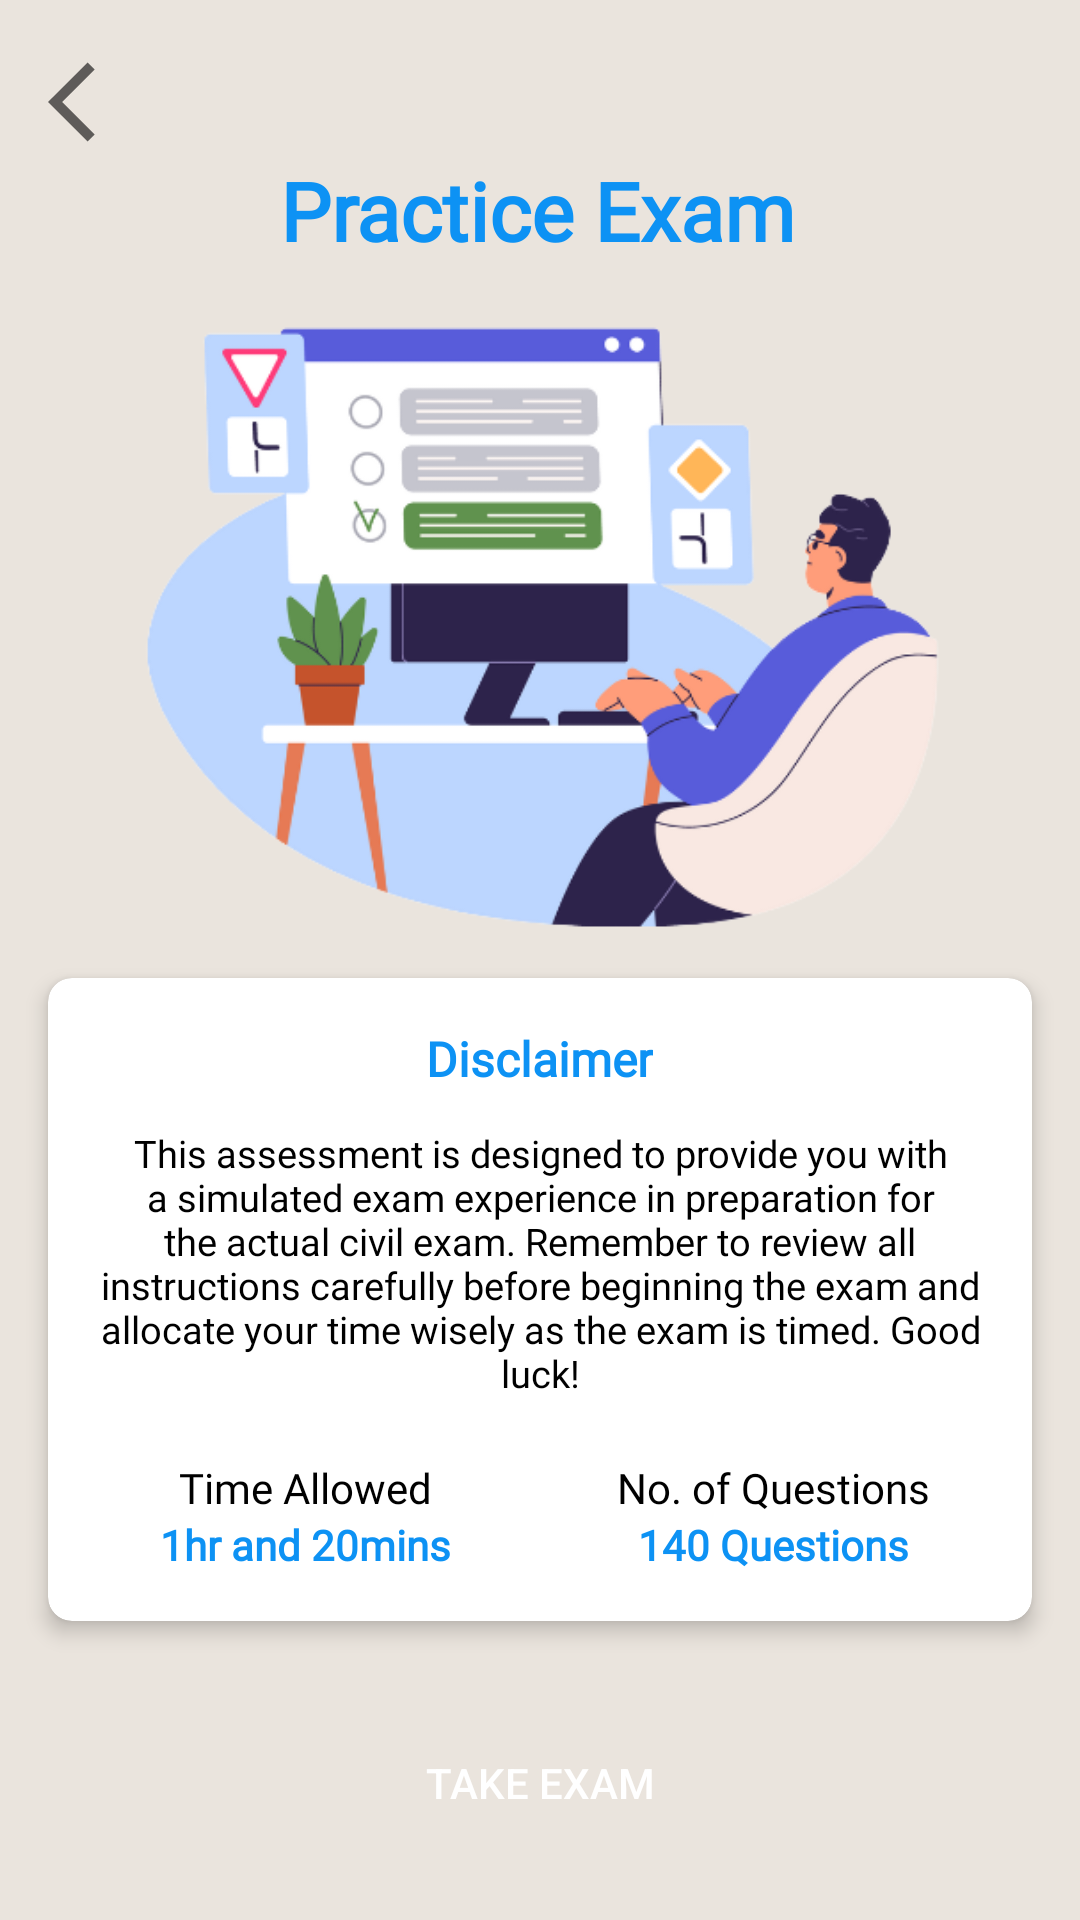

Android layout source for this screen:
<!-- AndroidManifest.xml: application theme Theme.TabExperiment -->
<!-- res/layout/practiceexam_professional.xml -->
<androidx.constraintlayout.widget.ConstraintLayout xmlns:android="http://schemas.android.com/apk/res/android"
    xmlns:app="http://schemas.android.com/apk/res-auto"
    xmlns:tools="http://schemas.android.com/tools"
    android:layout_width="match_parent"
    android:layout_height="match_parent"
    android:background="@color/backgroundColor">

    


    <ImageView
        android:id="@+id/backButton"
        android:layout_width="32dp"
        android:layout_height="36dp"
        android:layout_marginStart="16dp"
        android:layout_marginTop="16dp"
        android:backgroundTint="@color/arrow_back_light"
        android:src="@drawable/ic_arrow_back"
        app:layout_constraintStart_toStartOf="parent"
        app:layout_constraintTop_toTopOf="parent" />

    <androidx.cardview.widget.CardView
        android:id="@+id/cardView"
        android:layout_width="0dp"
        android:layout_height="wrap_content"
        android:layout_margin="16dp"
        android:backgroundTint="@color/cardviewColor"
        app:cardCornerRadius="8dp"
        app:cardElevation="4dp"
        app:layout_constraintEnd_toEndOf="parent"
        app:layout_constraintHorizontal_bias="0.5"
        app:layout_constraintStart_toStartOf="parent"
        app:layout_constraintTop_toBottomOf="@+id/imageView2">

        <LinearLayout
            android:layout_width="match_parent"
            android:layout_height="wrap_content"
            android:orientation="vertical"
            android:padding="16dp">

            
            <TextView
                android:id="@+id/disclaimer"
                android:layout_width="wrap_content"
                android:layout_height="wrap_content"
                android:layout_gravity="center"
                android:fontFamily="@font/poppins_bold"
                android:text="Disclaimer"
                android:textColor="@color/blue"
                android:textSize="16sp"
                android:textStyle="bold" />

            
            <TextView
                android:id="@+id/IntroText"
                android:layout_width="match_parent"
                android:layout_height="wrap_content"
                android:layout_marginTop="12dp"
                android:fontFamily="@font/poppins_regular"
                android:text="This assessment is designed to provide you with a simulated exam experience in preparation for the actual civil exam. Remember to review all instructions carefully before beginning the exam and allocate your time wisely as the exam is timed. Good luck!"
                android:textAlignment="center"
                android:textColor="@color/textColor"
                android:textSize="12.5sp" />

            
            <LinearLayout
                android:layout_width="match_parent"
                android:layout_height="wrap_content"
                android:layout_marginTop="20dp"
                android:gravity="center"
                android:orientation="horizontal">

                
                <LinearLayout
                    android:layout_width="0dp"
                    android:layout_height="wrap_content"
                    android:layout_weight="1"
                    android:gravity="center"
                    android:orientation="vertical">

                    
                    <TextView
                        android:id="@+id/timeallowed"
                        android:layout_width="wrap_content"
                        android:layout_height="wrap_content"
                        android:fontFamily="@font/poppins_regular"
                        android:text="Time Allowed"
                        android:textColor="@color/textColor"
                        android:textSize="14sp" />

                    
                    <TextView
                        android:id="@+id/timer"
                        android:layout_width="wrap_content"
                        android:layout_height="wrap_content"
                        android:fontFamily="@font/poppins_bold"
                        android:text="1hr and 20mins"
                        android:textColor="@color/blue"
                        android:textSize="14sp"
                        android:textStyle="bold" />
                </LinearLayout>

                
                <LinearLayout
                    android:layout_width="0dp"
                    android:layout_height="wrap_content"
                    android:layout_marginStart="16dp"
                    android:layout_weight="1"
                    android:gravity="center"
                    android:orientation="vertical"> 

                    
                    <TextView
                        android:id="@+id/question"
                        android:layout_width="wrap_content"
                        android:layout_height="wrap_content"
                        android:fontFamily="@font/poppins_regular"
                        android:text="No. of Questions"
                        android:textColor="@color/textColor"
                        android:textSize="14sp" />

                    <TextView
                        android:id="@+id/numberQuestion"
                        android:layout_width="wrap_content"
                        android:layout_height="wrap_content"
                        android:fontFamily="@font/poppins_bold"
                        android:text="140 Questions"
                        android:textColor="@color/blue"
                        android:textSize="14sp"
                        android:textStyle="bold" />
                </LinearLayout>
            </LinearLayout>

        </LinearLayout>

    </androidx.cardview.widget.CardView>

    <ImageView
        android:id="@+id/imageView2"
        android:layout_width="277dp"
        android:layout_height="202dp"
        android:layout_marginTop="20dp"
        app:layout_constraintEnd_toEndOf="parent"
        app:layout_constraintHorizontal_bias="0.5"
        app:layout_constraintStart_toStartOf="parent"
        app:layout_constraintTop_toBottomOf="@+id/textView"
        app:srcCompat="@drawable/exam_img" />

    <TextView
        android:id="@+id/textView"
        android:layout_width="wrap_content"
        android:layout_height="wrap_content"
        android:layout_marginTop="52dp"
        android:fontFamily="@font/poppins_bold"
        android:text="Practice Exam"
        android:textColor="@color/blue"
        android:textSize="27sp"
        android:textStyle="bold"
        app:layout_constraintEnd_toEndOf="parent"
        app:layout_constraintHorizontal_bias="0.497"
        app:layout_constraintStart_toStartOf="parent"
        app:layout_constraintTop_toTopOf="parent" />

    <Button
        android:id="@+id/TakeExam"
        android:layout_width="325dp"
        android:layout_height="44dp"
        android:layout_marginTop="32dp"
        android:background="@drawable/round_btn"
        android:backgroundTint="@color/blue"
        android:text="Take Exam"
        android:textColor="@color/white"
        app:backgroundTint="@null"
        app:cornerRadius="0dp"
        app:layout_constraintEnd_toEndOf="parent"
        app:layout_constraintStart_toStartOf="parent"
        app:layout_constraintTop_toBottomOf="@+id/cardView" />

</androidx.constraintlayout.widget.ConstraintLayout>
<!-- resources referenced by this layout -->
<resources>
  <color name="arrow_back_light">#607D8B</color>
  <color name="backgroundColor">#EAE4DD</color>
  <color name="blue">#0D92F4</color>
  <color name="cardviewColor">#FFFFFFFF</color>
  <color name="textColor">#000000</color>
  <color name="white">#FFFFFFFF</color>
  <!-- drawable exam_img: png bitmap (drawable, 53312 bytes) -->
  <!-- drawable ic_arrow_back (drawable) -->
  <vector xmlns:android="http://schemas.android.com/apk/res/android"
      android:autoMirrored="true"
      android:height="24dp"
      android:tint="?attr/colorControlNormal"
      android:viewportHeight="24"
      android:viewportWidth="24"
      android:width="24dp">>
  
  
  
  
  <path
  android:fillColor="@color/arrow_back_light"
      android:pathData="M11.67,3.87L9.9,2.1 0,12l9.9,9.9 1.77,-1.77L3.54,12z"/>
  
      </vector>
  <style name="Theme.TabExperiment" parent="Base.Theme.TabExperiment" />
  <style name="Base.Theme.TabExperiment" parent="Theme.MaterialComponents.DayNight.NoActionBar">
          
          
      </style>
</resources>
